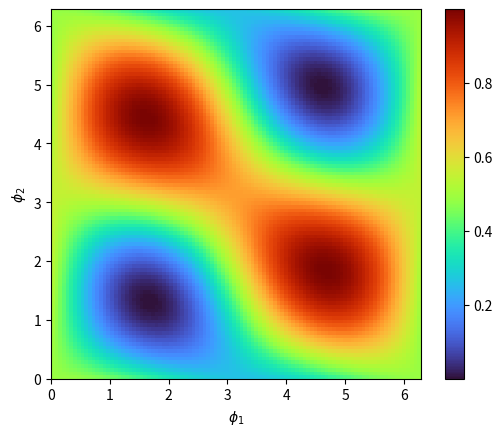

Write Python code to recreate this figure.
"""
[redacted]
fig 4.2 but with different eta values.
"""

import matplotlib
import matplotlib.pyplot as plt
import numpy as np

#Data generation
phi1=np.linspace(0,2*np.pi,100)
phi2=phi1

eta1=0.485
eta2=0.400
eta3=0.629

#Define formula for Phase shifter unitary, will define just dim=2 for now
def construct_PS(phi):
    mat=np.array(([np.exp(1j*phi/2),0],[0,np.exp(-1j*phi/2)]))
    return mat

def construct_BS(eta):
    mat=np.array(([np.sqrt(eta), 1j*np.sqrt(1-eta)],[1j*np.sqrt(1-eta),np.sqrt(eta)]))
    return mat


results=np.empty((len(phi1),len(phi2)))
a=np.array([1,0])
a.shape=(2,1)

b=np.array([1,0])
b.shape=(1,2)


for i in range(len(phi1)):
    for j in range(len(phi2)):
        unitary_toy=construct_BS(eta3)@construct_PS(phi2[j])@construct_BS(eta2)@construct_PS(phi1[i])@construct_BS(eta1)
        results[i][j]=abs(b@unitary_toy@a)**2
        

fig,ax=plt.subplots()
im = ax.imshow(results, cmap='turbo', interpolation='nearest', extent=[0,2*np.pi,0,2*np.pi])
fig.colorbar(im, ax=ax)

plt.xlabel(r'$\phi_1$')
plt.ylabel(r'$\phi_2$')
plt.show()

"""
Plot sufficiently replicated.
"""
